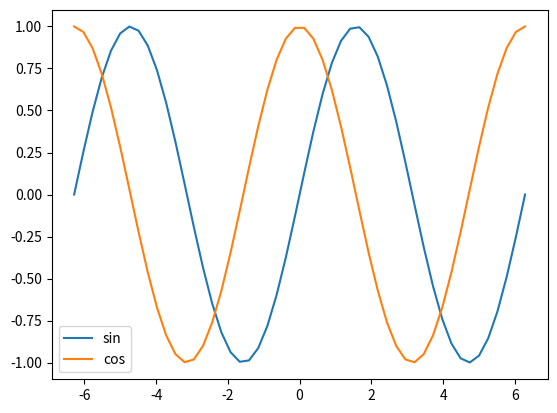

Source code (Python):
"""
设置图例

当axes上绘制和多个图形的时候，可以使用图例来区分图形

图例的位置是自动设置的， 会自动的选择一个尽量不遮挡图形的地方显示
"""
import numpy as np
import matplotlib.pyplot as plt

x = np.linspace(-np.pi * 2, np.pi * 2)

# 设置图例的方式一： 当绘图的时候没有设置label标签的时候使用
# plt.plot(x, np.sin(x))
# plt.plot(x, np.cos(x))
# plt.legend(["sin", "cos"])

# 设置图例的方式二： 当绘图的时候设置label标签的时候使用
plt.plot(x, np.sin(x), label="sin")
plt.plot(x, np.cos(x), label="cos")
plt.legend()
plt.show()
